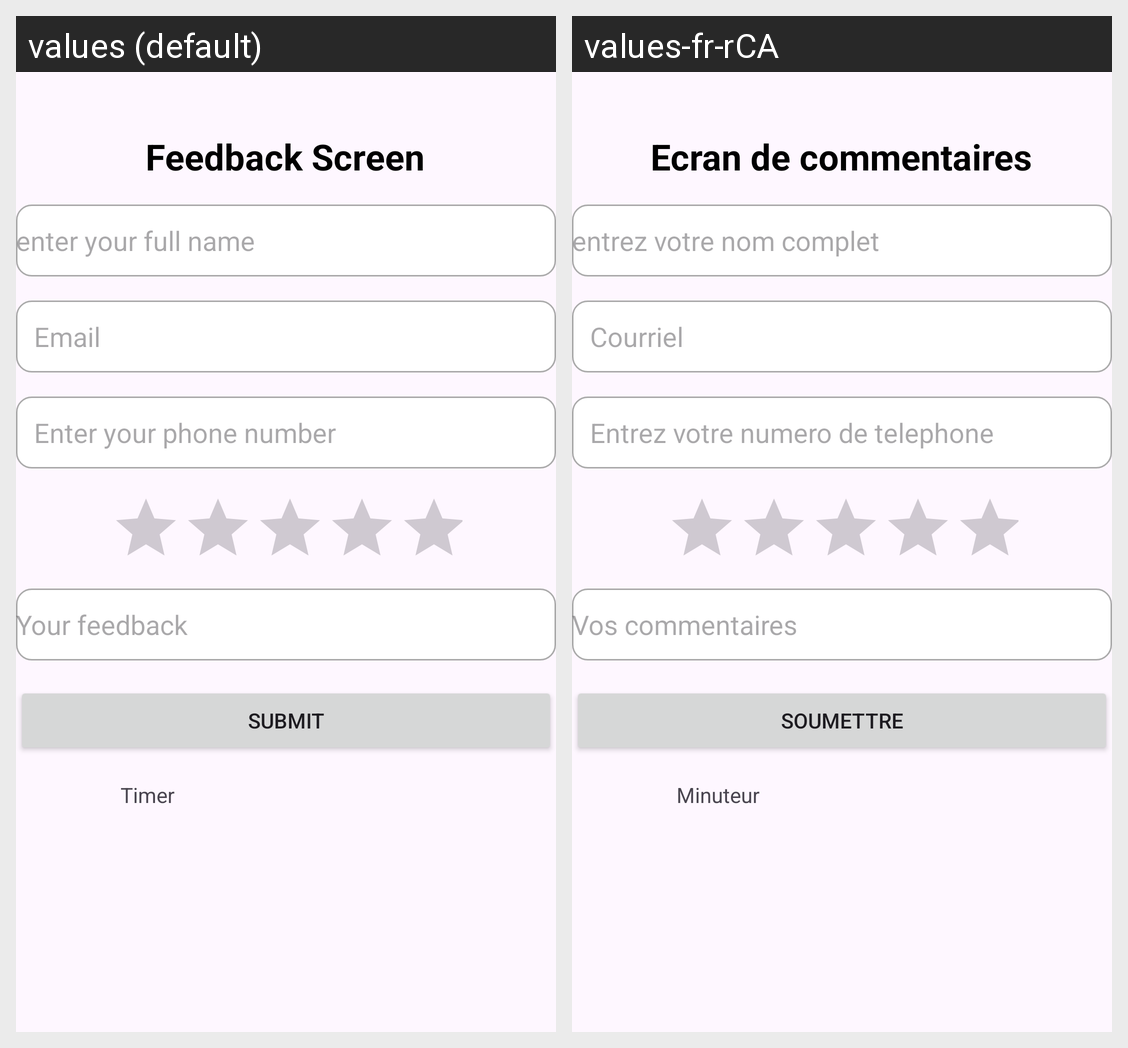

Locale-by-locale string values for the Android screen shown in this grid:
Android screen res/layout/fragment_feedback.xml rendered under 2 locales, left to right: values (default), values-fr-rCA. Device: Nexus 5 (rendered at 1080×1920; each locale shown at half size, 540×960, under a caption strip naming it); theme Theme.SiteSync.
Strings drawn on this screen, with the default value and each locale's value (text and hints the layout hard-codes, and strings that could not be matched under every locale, appear in the picture but are not listed):

feedback_screen
  values: Feedback Screen
  values-fr-rCA: Ecran de commentaires

enter_your_full_name
  values: enter your full name
  values-fr-rCA: entrez votre nom complet

email
  values: Email
  values-fr-rCA: Courriel

phone_hint
  values: Enter your phone number
  values-fr-rCA: Entrez votre numero de telephone

your_feedback
  values: Your feedback
  values-fr-rCA: Vos commentaires

submit_button_feedback
  values: Submit
  values-fr-rCA: Soumettre

timer
  values: Timer
  values-fr-rCA: Minuteur
